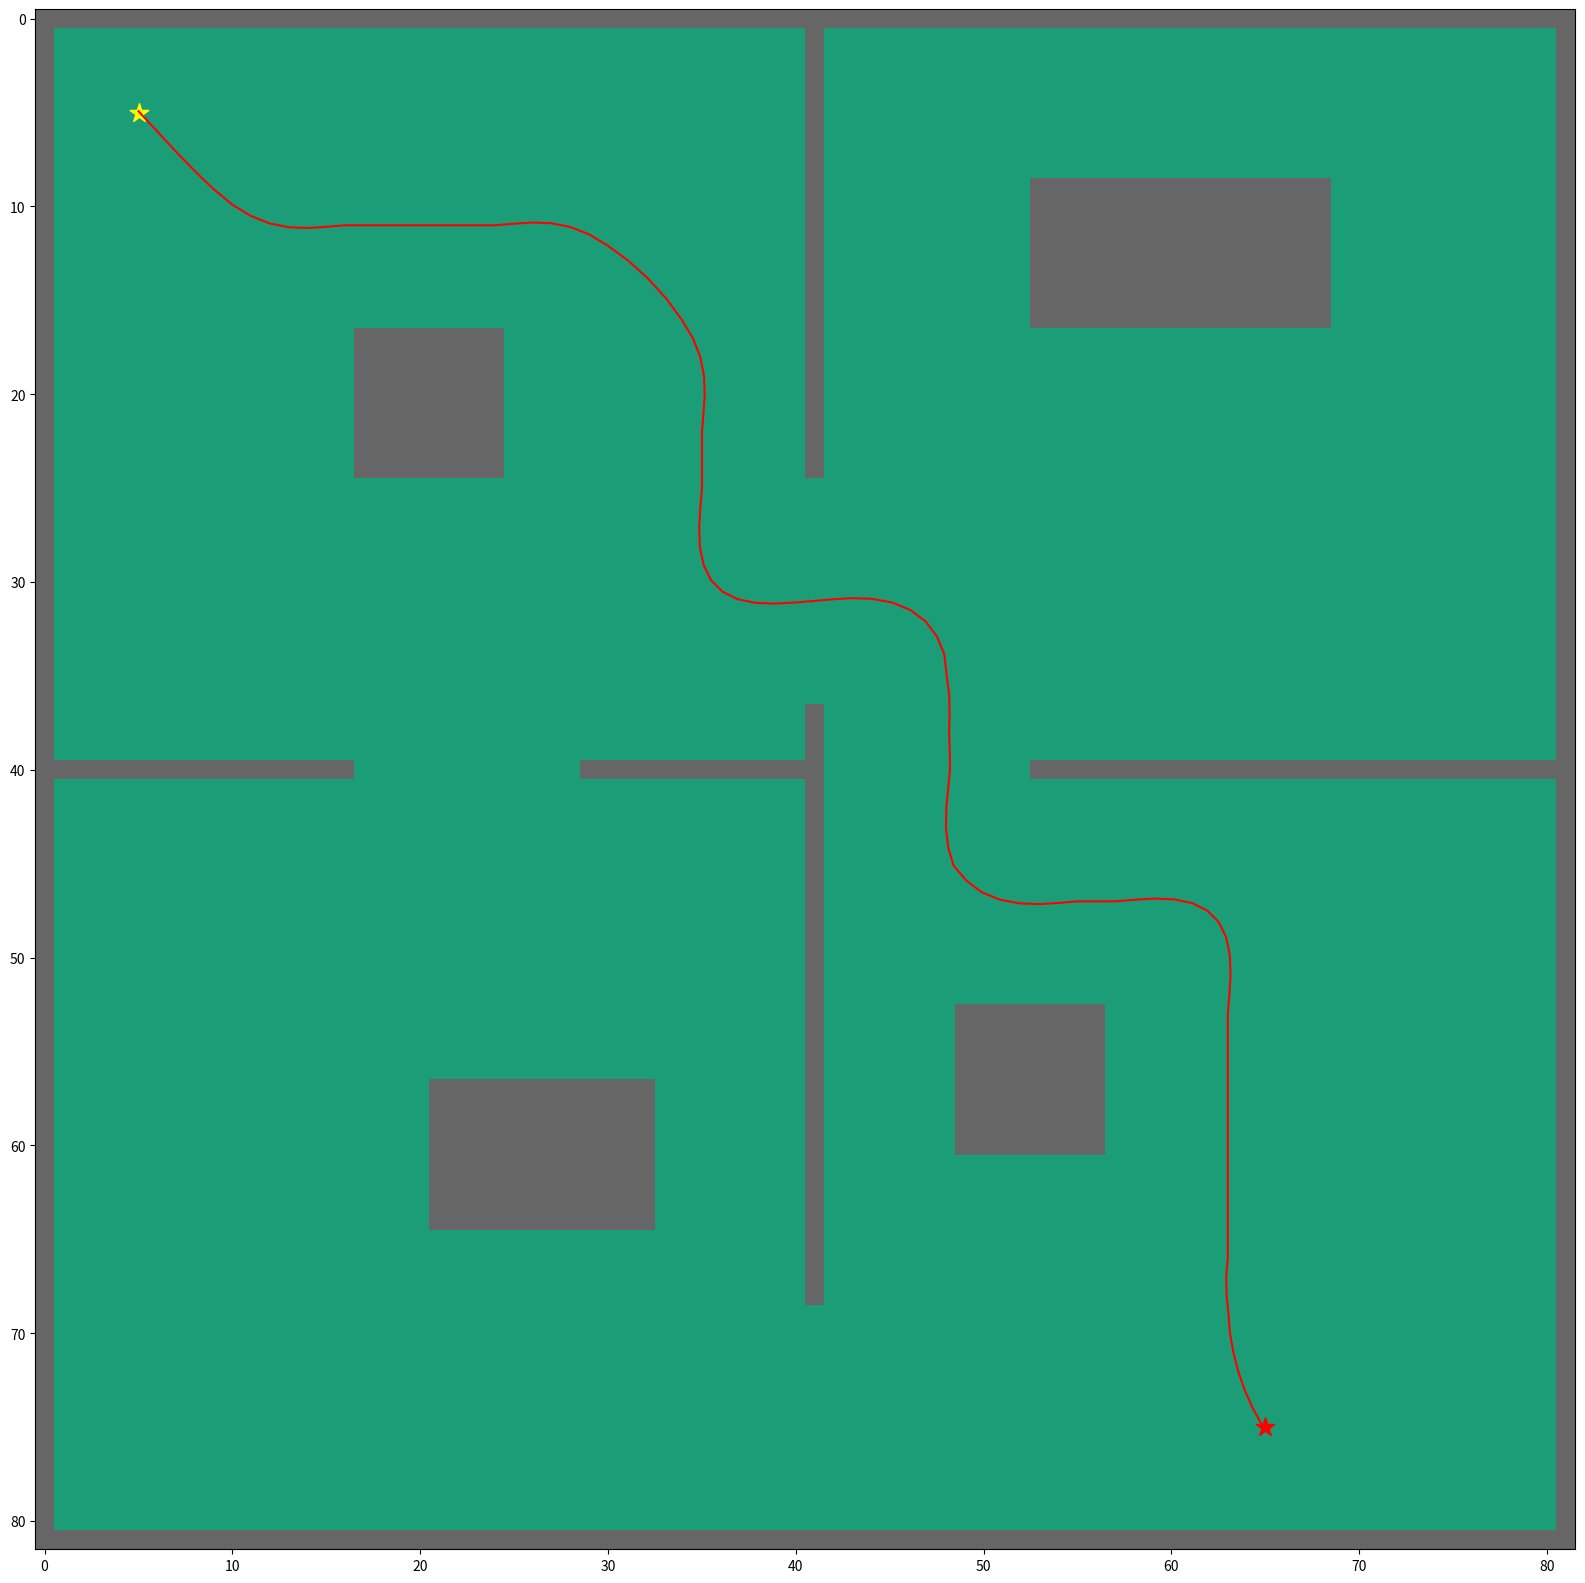

Write Python code to recreate this figure.
# -*- coding: utf-8 -*-
"""
Spyder Editor

This is a temporary script file.
"""

##############################################################################

# import packages

##############################################################################

 

import numpy as np

import heapq

import matplotlib.pyplot as plt

from matplotlib.pyplot import figure

from scipy.signal import savgol_filter

import pandas as pd
 

##############################################################################

# plot grid

##############################################################################

 

grid = np.array([

    [0, 0, 0, 0, 0, 0, 1, 1, 1, 0, 0, 0, 0, 0, 0, 0, 0, 0, 0, 0],

    [0, 0, 0, 0, 0, 0, 1, 1, 1, 0, 0, 0, 0, 0, 0, 0, 0, 0, 0, 0],

    [0, 0, 0, 0, 0, 0, 1, 0, 1, 0, 0, 0, 0, 0, 0, 0, 0, 0, 0, 0],

    [0, 0, 0, 0, 0, 0, 0, 0, 1, 0, 0, 0, 0, 0, 0, 0, 0, 0, 0, 0],

    [0, 0, 0, 0, 0, 0, 0, 0, 1, 0, 0, 0, 0, 0, 0, 0, 0, 0, 0, 0],

    [0, 0, 0, 1, 1, 1, 0, 0, 1, 0, 0, 0, 0, 0, 0, 0, 0, 0, 0, 0],

    [0, 0, 0, 0, 0, 0, 0, 0, 1, 0, 0, 0, 0, 1, 1, 1, 1, 1, 0, 1],

    [0, 0, 0, 0, 0, 0, 0, 0, 1, 0, 0, 0, 0, 1, 1, 1, 0, 0, 0, 0],

    [0, 0, 0, 0, 0, 0, 0, 0, 1, 0, 0, 0, 0, 1, 1, 1, 0, 0, 0, 0],

    [0, 0, 0, 0, 0, 0, 0, 0, 1, 1, 1, 1, 1, 1, 0, 0, 0, 0, 0, 0],

    [0, 0, 0, 0, 0, 0, 0, 0, 1, 0, 0, 0, 0, 0, 0, 0, 0, 0, 0, 0],

    [1, 1, 1, 1, 1, 0, 0, 0, 1, 0, 0, 0, 0, 0, 0, 0, 1, 1, 1, 1],

    [0, 0, 0, 0, 0, 0, 0, 0, 1, 0, 0, 1, 1, 1, 1, 1, 1, 1, 1, 0],

    [0, 0, 0, 0, 0, 0, 0, 0, 1, 0, 0, 0, 0, 0, 0, 0, 0, 0, 0, 0],

    [0, 0, 0, 0, 0, 0, 0, 0, 1, 1, 1, 1, 1, 1, 0, 1, 1, 1, 0, 0],

    [0, 0, 1, 1, 1, 1, 1, 1, 1, 0, 0, 0, 0, 1, 0, 0, 0, 0, 0, 0],

    [0, 0, 1, 0, 0, 0, 0, 0, 0, 0, 0, 0, 0, 1, 0, 0, 0, 0, 0, 0],

    [0, 0, 1, 0, 0, 0, 0, 0, 0, 0, 0, 0, 0, 0, 0, 0, 0, 0, 0, 0],

    [0, 0, 0, 0, 0, 0, 0, 0, 0, 0, 0, 0, 0, 1, 0, 0, 0, 0, 0, 0],

    [0, 0, 0, 0, 0, 0, 0, 0, 0, 0, 0, 0, 0, 0, 0, 0, 0, 0, 0, 0]])

# start point and goal
#grid = np.pad(grid,(1,1),'constant',constant_values=1)
grid = np.zeros((80,80))
grid = np.pad(grid,(1,1),'constant',constant_values=1)
#grid[11:94,3]=1
#grid[0:50,30]=1
#grid[30:100,60]=1
'''
grid[50,:]=1
grid[:,50]=1
grid[50,35:49]=0
grid[15:30,50]=0
grid[50,75:90]=0
grid[75:90,50]=0
grid[10:15,10:15]=1
grid[10:15,40:45]=1
grid[90:92,10:13]=1
grid[80:95,65:85]=1
grid[10:15,10:15]=1
grid[70:80,35:40]=1
grid[30:40,70:95]=1
grid[30:35,10:25]=1
'''
grid[1:25,41]=1
grid[37:69,41]=1
grid[40,1:17]=1
grid[40,29:41]=1
grid[40,53:81]=1
grid[17:25,17:25]=1
grid[9:17,53:69]=1
grid[57:65,21:33]=1
grid[53:61,49:57]=1

start = (5,5)

goal = (75,65)


##############################################################################

# heuristic function for path scoring

##############################################################################

 

def heuristic(a, b):
 
    
    return np.sqrt((b[0] - a[0]) ** 2 + (b[1] - a[1]) ** 2)
    #return sum((abs(b[0]-a[0]),abs(b[1]-a[1])))
 
def n_score(grid,a):
    score = 0
   
    '''
    neighbors = [(0,1),(0,-1),(1,0),(-1,0),(1,1),(1,-1),(-1,1),(-1,-1)]
    for n in neighbors:
         if a[0]+n[0]>=0 and a[0]+n[0]<grid.shape[0] and a[1]+n[1]>=0 and a[1]+n[1]<grid.shape[1]:
             score_1 = score_1+grid[a[0]+n[0],a[1]+n[1]]
    '''     
    for i in range(-6,6):
        for j in range(-6,6):
            if i!=0 and j!=0:
                if a[0]+i>=0 and a[0]+i<grid.shape[0] and a[1]+j>=0 and a[1]+j<grid.shape[1]:
                    score = score+(10/abs(i)+10/abs(j))*grid[a[0]+i,a[1]+j]
    return score
##############################################################################

# path finding function

##############################################################################

 

def astar(array, start, goal):

    #neighbors = [(0,1),(0,-1),(1,0),(-1,0),(1,1),(1,-1),(-1,1),(-1,-1)]
    neighbors = [(0,1),(0,-1),(1,0),(-1,0),(1,1),(1,-1),(-1,1),(-1,-1)]
    #neighbors = [(0,1),(0,-1),(1,0),(-1,0)]

    close_set = set()

    came_from = {}

    gscore = {start:n_score(grid,start)}
    #gscore_1 = {start:0}

    fscore = {start:heuristic(start, goal)}

    oheap = []

    heapq.heappush(oheap, (fscore[start], start))
 

    while oheap:

        current = heapq.heappop(oheap)[1]

        if current == goal:

            data = []

            while current in came_from:

                data.append(current)

                current = came_from[current]

            return data

        close_set.add(current)

        for i, j in neighbors:

            neighbor = current[0] + i, current[1] + j
            #tentative_g_score = gscore[current] + heuristic(current, neighbor)
            tentative_g_score_1 = gscore[current] + heuristic(current, neighbor) 
            tentative_g_score =   tentative_g_score_1 + n_score(grid, neighbor)
            #tentative_g_score = gscore[current] + heuristic(current, neighbor)
            #print(neighbor, gscore_1[current],gscore[current],n_score(grid, neighbor))
            
            if 0 <= neighbor[0] < array.shape[0]:

                if 0 <= neighbor[1] < array.shape[1]:                

                    if array[neighbor[0]][neighbor[1]] == 1:

                        continue

                else:

                    # array bound y walls

                    continue

            else:

                # array bound x walls

                continue
 

            if neighbor in close_set and tentative_g_score >= gscore.get(neighbor, 0):

                continue
 

            if  tentative_g_score < gscore.get(neighbor, 0) or neighbor not in [i[1]for i in oheap]:

                came_from[neighbor] = current

                #gscore_1[neighbor] = tentative_g_score_1
                gscore[neighbor] = tentative_g_score_1
                

                fscore[neighbor] = tentative_g_score + heuristic(neighbor, goal)

                heapq.heappush(oheap, (fscore[neighbor], neighbor))
 

    return False

route = astar(grid, start, goal)

route = route + [start]

route = route[::-1]
#smoothroute = []
'''
for i in range(len(route)):
     neighbors = [(0,1),(0,-1),(1,0),(-1,0),(1,1),(1,-1),(-1,1),(-1,-1)]
     plist=[]
     score = 0
     for n in neighbors:
         if grid(route[i][0]+n[0],route[i][1]+n[1])==0
             plist.append((route[i][0]+n[0],route[i][1]+n[1]))
         score = score+grid(route[i][0]+n[0],route[i][1]+n[1])
     for it in plist:
         tmp = 0 
         r = route[i]
         for n in neighbors:
             tmp = tmp+grid(it[0]+n[0],it[1]+n[1])
         if i-1>=0 and i+1<len(route):
             if tmp<score and it!=route[i-1] and it!=route[i+1]: 
                r=it
                score = tmp
                astar(grid,r,route[i+1] 
             smroute.append(r
'''
#print(route)


##############################################################################

# plot the path

##############################################################################

 

#extract x and y coordinates from route list

x_coords = []

y_coords = []

for i in (range(0,len(route))):

    x = route[i][0]

    y = route[i][1]

    x_coords.append(x)

    y_coords.append(y)

# plot map and path

fig, ax = plt.subplots(figsize=(20,20))

ax.imshow(grid, cmap=plt.cm.Dark2)

ax.scatter(start[1],start[0], marker = "*", color = "yellow", s = 200)

ax.scatter(goal[1],goal[0], marker = "*", color = "red", s = 200)


x_f = savgol_filter(x_coords, 11, 3)
y_f = savgol_filter(y_coords, 11, 3)

df = pd.DataFrame({"X" : x_f, "Y" : y_f})
df.to_csv("route.csv", index=False)


ax.plot(y_f,x_f, color = "red")
#ax.plot(y_coords,x_coords, color = "black")

plt.show()


